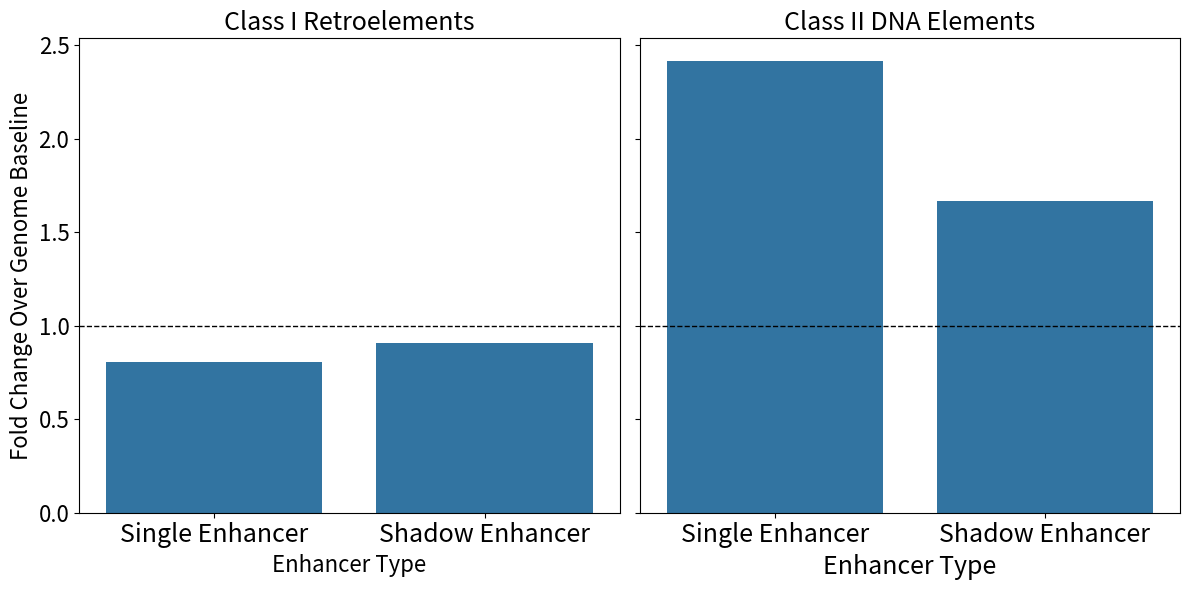

The matplotlib source for this figure:
import matplotlib.pyplot as plt
import seaborn as sns
import pandas as pd

# Sample Data
data = {
    'Class': ['Class I', 'Class I', 'Class I', 'Class II', 'Class II', 'Class II'],
    'Category': ['Genome', 'Single Enhancer', 'Shadow Enhancer', 'Genome', 'Single Enhancer', 'Shadow Enhancer'],
    'Percentage': [88, 71, 80, 12, 29, 20]
}

df = pd.DataFrame(data)

# Compute fold-change relative to the genome baseline
df_baseline = df[df["Category"] == "Genome"].set_index("Class")["Percentage"]
df["Fold Change"] = df.apply(lambda row: row["Percentage"] / df_baseline[row["Class"]]
                             if row["Category"] != "Genome" else 1, axis=1)

# Filter out the genome baseline from the plot since it will always be 1
df_plot = df[df["Category"] != "Genome"]

# Set up figure with two subplots
fig, axes = plt.subplots(1, 2, figsize=(12, 6), sharey=True)

# Plot for Class I (default colors)
sns.barplot(
    data=df_plot[df_plot["Class"] == "Class I"],
    x="Category",
    y="Fold Change",
    ax=axes[0]
)
axes[0].set_title("Class I Retroelements", fontsize=18)
axes[0].set_xlabel("Enhancer Type", fontsize=16)
axes[0].set_ylabel("Fold Change Over Genome Baseline", fontsize=16)
axes[0].axhline(1, color='black', linestyle='--', linewidth=1)  # Baseline at 1

# Plot for Class II (default colors)
sns.barplot(
    data=df_plot[df_plot["Class"] == "Class II"],
    x="Category",
    y="Fold Change",
    ax=axes[1]
)
axes[1].set_title("Class II DNA Elements", fontsize=18)
axes[1].set_xlabel("Enhancer Type", fontsize=18)
axes[1].axhline(1, color='black', linestyle='--', linewidth=1)  # Baseline at 1
axes[0].tick_params(axis='x', labelsize=18)
axes[1].tick_params(axis='x', labelsize=18)
axes[0].tick_params(axis='y', labelsize=16)
axes[1].tick_params(axis='y', labelsize=16)
# Adjust layout
plt.tight_layout()
plt.show()
